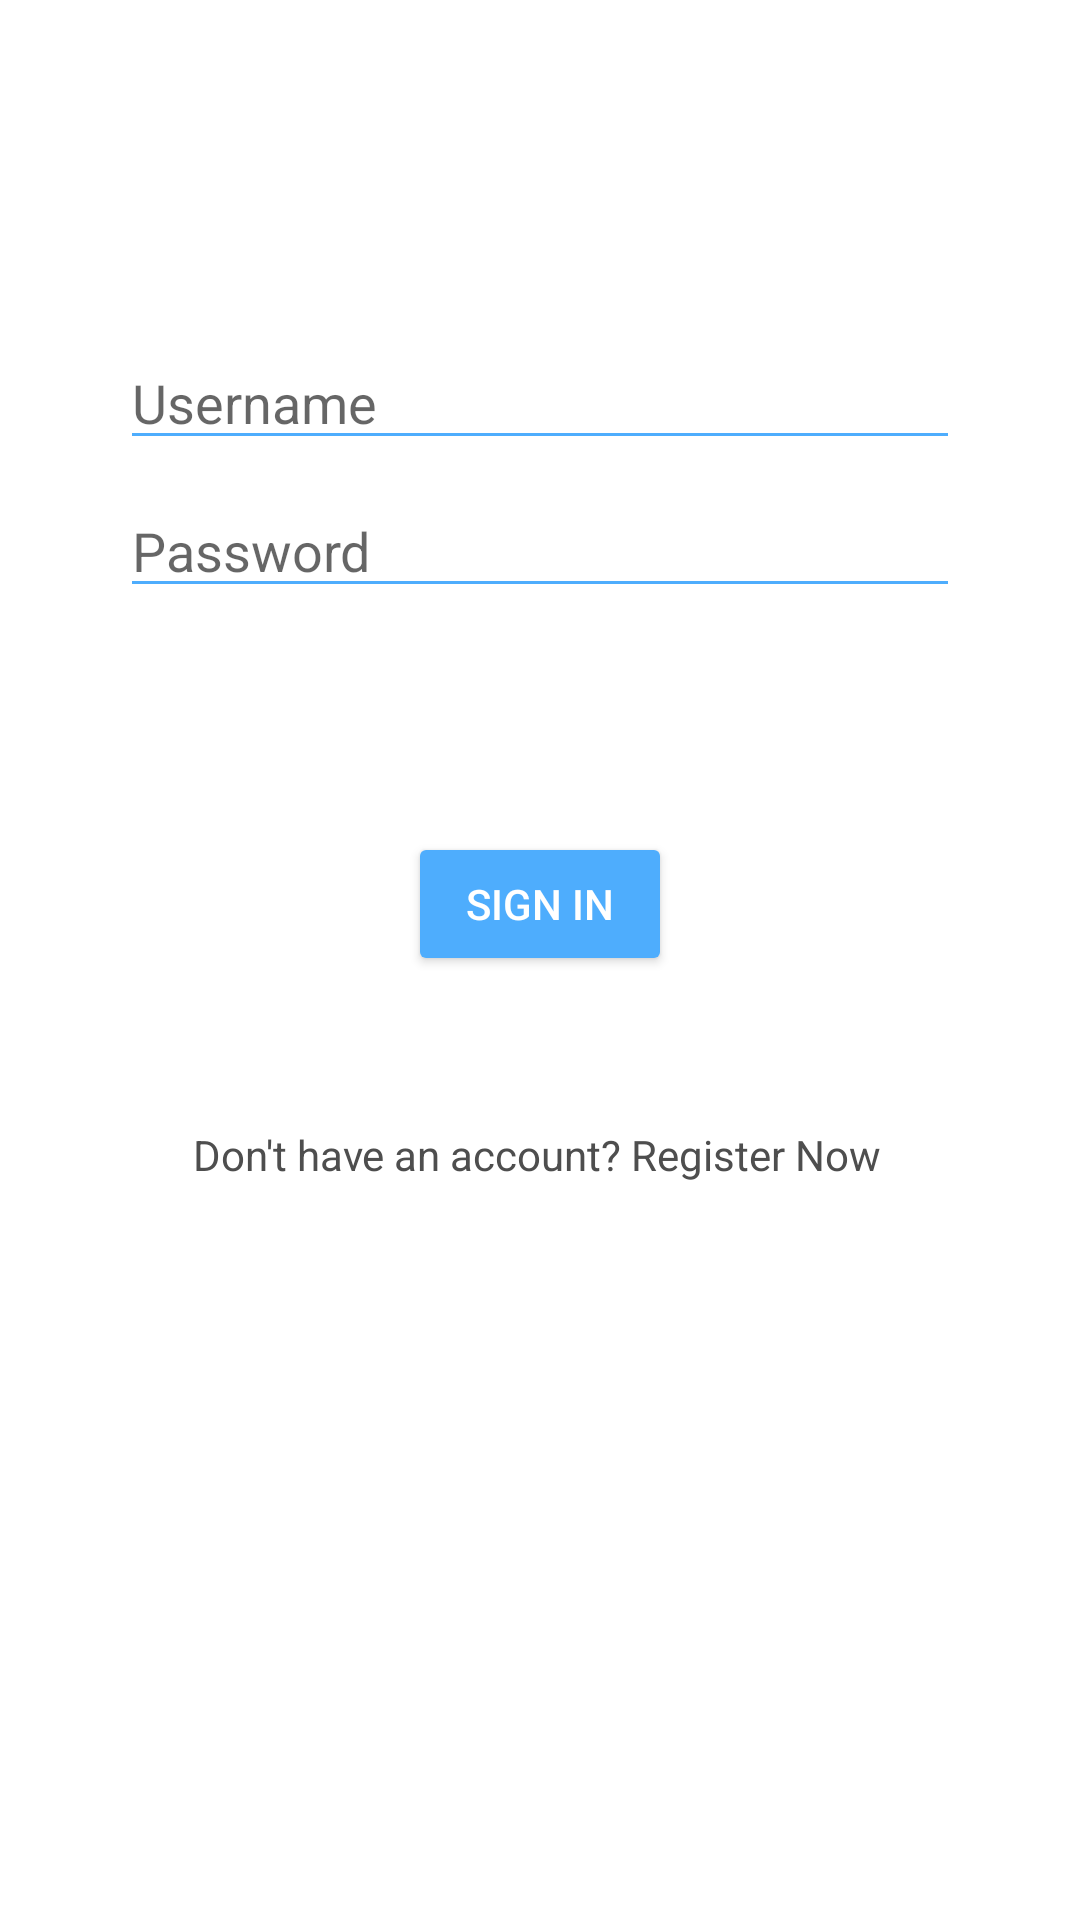

This screen was rendered from an Android layout file. Write that file and the resources it references.
<!-- AndroidManifest.xml: application theme AppTheme -->
<!-- res/layout/fragment_login.xml -->
<?xml version="1.0" encoding="utf-8"?>
<androidx.constraintlayout.widget.ConstraintLayout xmlns:android="http://schemas.android.com/apk/res/android"
    xmlns:app="http://schemas.android.com/apk/res-auto"
    android:id="@+id/container"
    android:layout_width="match_parent"
    android:layout_height="match_parent"
    android:paddingLeft="@dimen/activity_horizontal_margin"
    android:paddingTop="@dimen/activity_vertical_margin"
    android:paddingRight="@dimen/activity_horizontal_margin"
    android:paddingBottom="@dimen/activity_vertical_margin">

    <EditText
        android:id="@+id/username"
        android:layout_width="0dp"
        android:layout_height="wrap_content"
        android:layout_marginStart="24dp"
        android:layout_marginTop="96dp"
        android:layout_marginEnd="24dp"
        android:autofillHints=""
        android:backgroundTint="@color/colorPrimary"
        android:hint="@string/username"
        android:inputType="textPersonName"
        android:selectAllOnFocus="true"
        android:textColor="@color/colorPrimary"
        android:textCursorDrawable="@drawable/cursor_color"
        app:layout_constraintEnd_toEndOf="parent"
        app:layout_constraintStart_toStartOf="parent"
        app:layout_constraintTop_toTopOf="parent" />

    <EditText
        android:id="@+id/password"
        android:layout_width="0dp"
        android:layout_height="wrap_content"
        android:layout_marginStart="24dp"
        android:layout_marginTop="8dp"
        android:layout_marginEnd="24dp"
        android:autofillHints=""
        android:backgroundTint="@color/colorPrimary"
        android:hint="@string/password"
        android:imeActionLabel="@string/sign_in_short"
        android:imeOptions="actionDone"
        android:inputType="textPassword"
        android:selectAllOnFocus="true"
        android:textColor="@color/colorPrimary"
        android:textCursorDrawable="@drawable/cursor_color"
        app:layout_constraintEnd_toEndOf="parent"
        app:layout_constraintStart_toStartOf="parent"
        app:layout_constraintTop_toBottomOf="@+id/username" />

    <Button
        android:id="@+id/login"
        android:layout_width="wrap_content"
        android:layout_height="wrap_content"
        android:layout_gravity="start"
        android:layout_marginStart="48dp"
        android:layout_marginTop="16dp"
        android:layout_marginEnd="48dp"
        android:layout_marginBottom="64dp"
        android:backgroundTint="@color/colorPrimary"
        android:enabled="true"
        android:text="@string/sign_in_btn"
        android:textColor="@color/whiteColor"
        app:layout_constraintBottom_toBottomOf="parent"
        app:layout_constraintEnd_toEndOf="parent"
        app:layout_constraintStart_toStartOf="parent"
        app:layout_constraintTop_toBottomOf="@+id/password"
        app:layout_constraintVertical_bias="0.2" />

    <TextView
        android:id="@+id/register"
        android:layout_width="wrap_content"
        android:layout_height="wrap_content"
        android:layout_marginTop="50dp"
        android:text="@string/don_t_have_an_account_register_now"
        android:textColor="@color/colorTextSubtitle"
        app:layout_constraintEnd_toEndOf="@id/login"
        app:layout_constraintHorizontal_bias="0.507"
        app:layout_constraintStart_toStartOf="@id/login"
        app:layout_constraintTop_toBottomOf="@id/login" />

    <ProgressBar
        android:id="@+id/loading"
        android:layout_width="wrap_content"
        android:layout_height="wrap_content"
        android:layout_gravity="center"
        android:layout_marginStart="32dp"
        android:layout_marginTop="64dp"
        android:layout_marginEnd="32dp"
        android:layout_marginBottom="64dp"
        android:backgroundTint="@color/colorPrimary"
        android:visibility="gone"
        app:layout_constraintBottom_toBottomOf="parent"
        app:layout_constraintEnd_toEndOf="@+id/password"
        app:layout_constraintStart_toStartOf="@+id/password"
        app:layout_constraintTop_toTopOf="parent"
        app:layout_constraintVertical_bias="0.3" />
</androidx.constraintlayout.widget.ConstraintLayout>
<!-- resources referenced by this layout -->
<resources>
  <color name="colorPrimary">#4eadfd</color>
  <color name="colorTextSubtitle">#4e4e4e</color>
  <color name="whiteColor">#ffffff</color>
  <dimen name="activity_horizontal_margin">16dp</dimen>
  <dimen name="activity_vertical_margin">16dp</dimen>
  <string name="don_t_have_an_account_register_now">Don\'t have an account? Register Now</string>
  <string name="password">Password</string>
  <string name="sign_in_btn">Sign in</string>
  <string name="sign_in_short">Sign in</string>
  <string name="username">Username</string>
  <style name="AppTheme" parent="Theme.MaterialComponents.Light.DarkActionBar">
          
          <item name="colorPrimary">@color/colorPrimary</item>
          <item name="colorPrimaryDark">@color/colorPrimaryDark</item>
          <item name="colorAccent">@color/colorAccent</item>
      </style>
  <color name="colorPrimaryDark">#2a618f</color>
  <color name="colorAccent">#03DAC5</color>
</resources>
